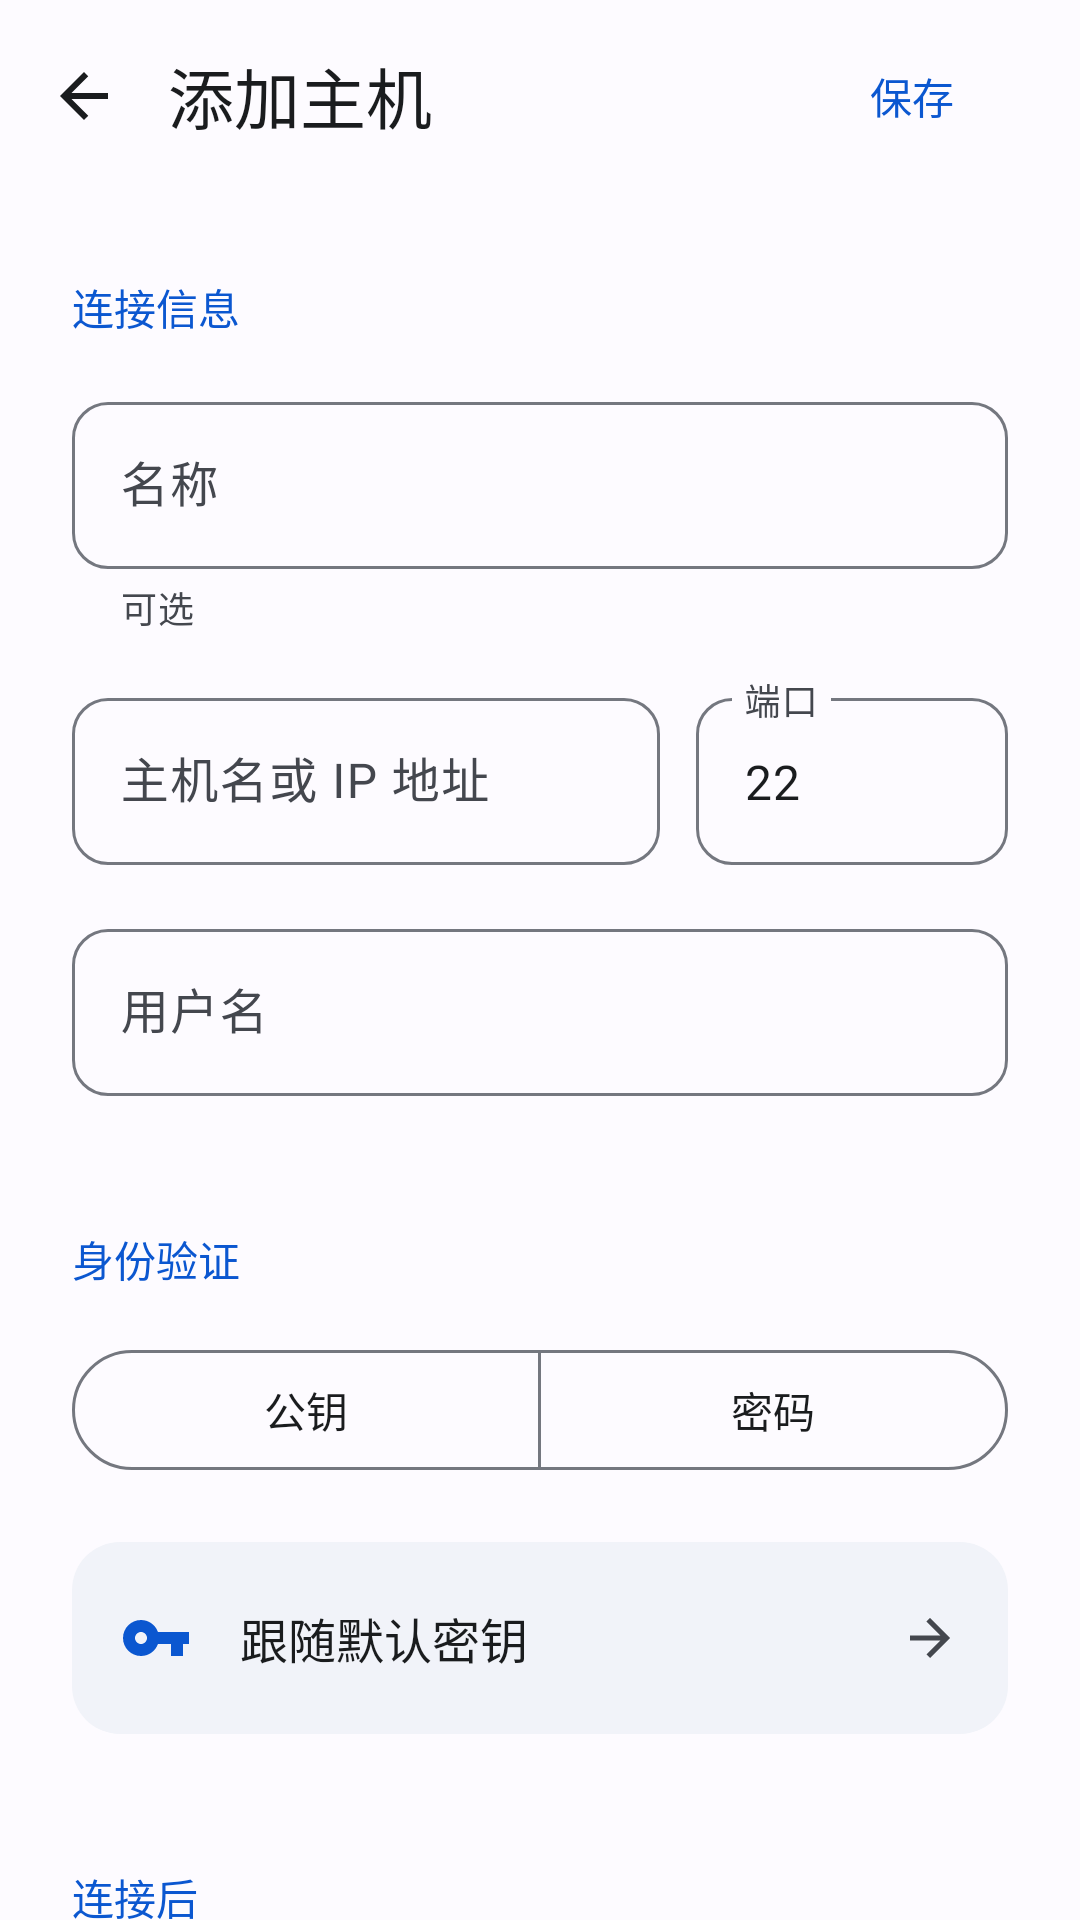

Produce the Android XML layout that renders to this screen, including the resource entries it uses.
<!-- AndroidManifest.xml: application theme AppTheme -->
<!-- res/layout/dialog_edit_host.xml -->
<?xml version="1.0" encoding="utf-8"?>
<LinearLayout
    xmlns:android="http://schemas.android.com/apk/res/android"
    xmlns:app="http://schemas.android.com/apk/res-auto"
    android:layout_width="match_parent"
    android:layout_height="match_parent"
    android:orientation="vertical"
    android:background="?attr/colorSurface"
    android:fitsSystemWindows="true">
    <LinearLayout
        android:layout_width="match_parent"
        android:layout_height="wrap_content"
        android:minHeight="64dp"
        android:gravity="center_vertical"
        android:paddingEnd="12dp">
        <ImageButton
            android:id="@+id/btn_cancel_host"
            android:layout_width="56dp"
            android:layout_height="56dp"
            android:background="?attr/selectableItemBackgroundBorderless"
            android:padding="16dp"
            android:src="@drawable/ic_arrow_back"
            app:tint="?attr/colorOnSurface"
            android:contentDescription="@string/navigate_back" />
        <TextView
            android:layout_width="0dp"
            android:layout_height="wrap_content"
            android:text="@string/host_add"
            android:textSize="22sp"
            android:textColor="?attr/colorOnSurface"
            android:id="@+id/tv_dialog_title"
            android:layout_weight="1" />
        <com.google.android.material.button.MaterialButton
            android:id="@+id/btn_save_host"
            style="@style/Widget.Material3.Button.TextButton"
            android:layout_width="wrap_content"
            android:layout_height="wrap_content"
            android:minHeight="48dp"
            android:text="@string/save" />
    </LinearLayout>
    <androidx.core.widget.NestedScrollView
        android:layout_width="match_parent"
        android:layout_height="0dp"
        android:layout_weight="1"
        android:fillViewport="true"
        android:clipToPadding="false">
        <LinearLayout
            android:layout_width="match_parent"
            android:layout_height="wrap_content"
            android:orientation="vertical"
            android:paddingStart="24dp"
            android:paddingEnd="24dp"
            android:paddingBottom="32dp">
            <TextView
                android:layout_width="match_parent"
                android:layout_height="wrap_content"
                android:text="@string/host_connection_section"
                android:textSize="14sp"
                android:textColor="?attr/colorPrimary"
                android:paddingTop="28dp"
                android:paddingBottom="16dp"
                android:fontFamily="sans-serif-medium" />
            <com.google.android.material.textfield.TextInputLayout
                style="@style/Widget.Baka.TextField"
                android:layout_width="match_parent"
                android:layout_height="wrap_content"
                android:layout_marginBottom="16dp"
                android:hint="@string/name"
                app:helperText="@string/host_name_help">
                <com.google.android.material.textfield.TextInputEditText
                    android:id="@+id/et_host_name"
                    android:layout_width="match_parent"
                    android:layout_height="wrap_content"
                    android:inputType="text"
                    android:textSize="16sp" />
            </com.google.android.material.textfield.TextInputLayout>
            
            <LinearLayout
                android:layout_width="match_parent"
                android:layout_height="wrap_content"
                android:layout_marginBottom="16dp">
                <com.google.android.material.textfield.TextInputLayout
                    android:id="@+id/layout_host_ip"
                    style="@style/Widget.Baka.TextField"
                    android:layout_width="0dp"
                    android:layout_height="wrap_content"
                    android:layout_weight="1"
                    android:hint="@string/host_address">
                    <com.google.android.material.textfield.TextInputEditText
                        android:id="@+id/et_host_ip"
                        android:layout_width="match_parent"
                        android:layout_height="wrap_content"
                        android:inputType="textUri"
                        android:textSize="16sp" />
                </com.google.android.material.textfield.TextInputLayout>
                <com.google.android.material.textfield.TextInputLayout
                    android:id="@+id/layout_host_port"
                    style="@style/Widget.Baka.TextField"
                    android:layout_width="104dp"
                    android:layout_height="wrap_content"
                    android:layout_marginStart="12dp"
                    android:hint="@string/host_port">
                    <com.google.android.material.textfield.TextInputEditText
                        android:id="@+id/et_host_port"
                        android:layout_width="match_parent"
                        android:layout_height="wrap_content"
                        android:inputType="number"
                        android:textSize="16sp"
                        android:text="@string/default_ssh_port"
                        android:maxLength="5" />
                </com.google.android.material.textfield.TextInputLayout>
            </LinearLayout>
            <com.google.android.material.textfield.TextInputLayout
                style="@style/Widget.Baka.TextField"
                android:layout_width="match_parent"
                android:layout_height="wrap_content"
                android:id="@+id/layout_host_user"
                android:layout_marginBottom="16dp"
                android:hint="@string/host_username">
                <com.google.android.material.textfield.TextInputEditText
                    android:id="@+id/et_host_user"
                    android:layout_width="match_parent"
                    android:layout_height="wrap_content"
                    android:inputType="textVisiblePassword"
                    android:textSize="16sp" />
            </com.google.android.material.textfield.TextInputLayout>
            <TextView
                android:layout_width="match_parent"
                android:layout_height="wrap_content"
                android:text="@string/host_auth_section"
                android:textSize="14sp"
                android:textColor="?attr/colorPrimary"
                android:paddingTop="28dp"
                android:paddingBottom="16dp"
                android:fontFamily="sans-serif-medium" />
            <com.google.android.material.button.MaterialButtonToggleGroup
                android:id="@+id/toggle_auth_type"
                android:layout_width="match_parent"
                android:layout_height="wrap_content"
                android:layout_marginBottom="20dp"
                app:singleSelection="true"
                app:selectionRequired="true">
                <com.google.android.material.button.MaterialButton
                    android:id="@+id/btn_toggle_pubkey"
                    style="@style/Widget.Material3.Button.OutlinedButton"
                    android:layout_width="0dp"
                    android:layout_height="wrap_content"
                    android:minHeight="48dp"
                    android:layout_weight="1"
                    android:text="@string/public_key" />
                <com.google.android.material.button.MaterialButton
                    android:id="@+id/btn_toggle_password"
                    style="@style/Widget.Material3.Button.OutlinedButton"
                    android:layout_width="0dp"
                    android:layout_height="wrap_content"
                    android:minHeight="48dp"
                    android:layout_weight="1"
                    android:text="@string/password" />
            </com.google.android.material.button.MaterialButtonToggleGroup>
            <LinearLayout
                android:id="@+id/layout_select_key"
                android:layout_width="match_parent"
                android:layout_height="wrap_content"
                android:minHeight="64dp"
                android:layout_marginBottom="16dp"
                android:background="@drawable/bg_setting_row"
                android:foreground="?attr/selectableItemBackground"
                android:clickable="true"
                android:focusable="true"
                android:gravity="center_vertical"
                android:padding="16dp">
                <ImageView
                    android:layout_width="24dp"
                    android:layout_height="24dp"
                    android:src="@drawable/ic_key"
                    app:tint="?attr/colorPrimary"
                    android:contentDescription="@null" />
                <TextView
                    android:layout_width="0dp"
                    android:layout_height="wrap_content"
                    android:text="@string/key_follow_default"
                    android:textSize="16sp"
                    android:textColor="?attr/colorOnSurface"
                    android:id="@+id/tv_selected_key_name"
                    android:layout_weight="1"
                    android:layout_marginStart="16dp" />
                <ImageView
                    android:layout_width="20dp"
                    android:layout_height="20dp"
                    android:src="@drawable/ic_arrow_forward"
                    app:tint="?attr/colorOnSurfaceVariant"
                    android:contentDescription="@null" />
            </LinearLayout>
            <com.google.android.material.textfield.TextInputLayout
                android:id="@+id/layout_password_input"
                android:visibility="gone"
                style="@style/Widget.Baka.TextField"
                android:layout_width="match_parent"
                android:layout_height="wrap_content"
                android:layout_marginBottom="16dp"
                android:hint="@string/host_password"
                app:helperText="@string/host_password_help"
                app:endIconMode="password_toggle">
                <com.google.android.material.textfield.TextInputEditText
                    android:id="@+id/et_host_password"
                    android:layout_width="match_parent"
                    android:layout_height="wrap_content"
                    android:inputType="textPassword"
                    android:textSize="16sp" />
            </com.google.android.material.textfield.TextInputLayout>
            <TextView
                android:layout_width="match_parent"
                android:layout_height="wrap_content"
                android:text="@string/host_startup_section"
                android:textSize="14sp"
                android:textColor="?attr/colorPrimary"
                android:paddingTop="28dp"
                android:paddingBottom="16dp"
                android:fontFamily="sans-serif-medium" />
            <com.google.android.material.textfield.TextInputLayout
                style="@style/Widget.Baka.TextField"
                android:layout_width="match_parent"
                android:layout_height="wrap_content"
                android:layout_marginBottom="16dp"
                android:hint="@string/host_startup"
                app:helperText="@string/host_startup_help">
                <com.google.android.material.textfield.TextInputEditText
                    android:id="@+id/et_host_startup"
                    android:layout_width="match_parent"
                    android:layout_height="wrap_content"
                    android:inputType="textMultiLine|textNoSuggestions"
                    android:fontFamily="monospace"
                    android:textSize="15sp" />
            </com.google.android.material.textfield.TextInputLayout>
        </LinearLayout>
    </androidx.core.widget.NestedScrollView>
</LinearLayout>
<!-- resources referenced by this layout -->
<resources>
  <!-- drawable bg_setting_row (drawable) -->
  <shape xmlns:android="http://schemas.android.com/apk/res/android" xmlns:app="http://schemas.android.com/apk/res-auto"><solid android:color="?attr/colorSurfaceContainer"/><corners android:radius="16dp"/></shape>
  <string name="default_ssh_port" translatable="false">22</string>
  <string name="host_add">添加主机</string>
  <string name="host_address">主机名或 IP 地址</string>
  <string name="host_auth_section">身份验证</string>
  <string name="host_connection_section">连接信息</string>
  <string name="host_name_help">可选</string>
  <string name="host_password">登录密码</string>
  <string name="host_password_help">留空则每次连接时输入</string>
  <string name="host_port">端口</string>
  <string name="host_startup">自动执行命令</string>
  <string name="host_startup_help">例如 tmux attach</string>
  <string name="host_startup_section">连接后</string>
  <string name="host_username">用户名</string>
  <string name="key_follow_default">跟随默认密钥</string>
  <string name="name">名称</string>
  <string name="navigate_back">返回</string>
  <string name="password">密码</string>
  <string name="public_key">公钥</string>
  <string name="save">保存</string>
  <style name="AppTheme" parent="BaseAppTheme" />
  <color name="md_theme_onSurfaceVariant">#44474E</color>
  <color name="md_theme_primary">#0B57D0</color>
  <color name="md_theme_onPrimary">#FFFFFF</color>
  <color name="md_theme_primaryContainer">#D3E3FD</color>
  <color name="md_theme_onPrimaryContainer">#041E49</color>
  <color name="md_theme_secondary">#565E71</color>
  <color name="md_theme_onSecondary">#FFFFFF</color>
  <color name="md_theme_secondaryContainer">#DAE2F9</color>
  <color name="md_theme_onSecondaryContainer">#131C2B</color>
  <color name="md_theme_tertiary">#146C2E</color>
  <color name="md_theme_onTertiary">#FFFFFF</color>
  <color name="md_theme_tertiaryContainer">#C4EED0</color>
  <color name="md_theme_onTertiaryContainer">#072711</color>
  <color name="md_theme_error">#BA1A1A</color>
  <color name="md_theme_onError">#FFFFFF</color>
  <color name="md_theme_errorContainer">#FFDAD6</color>
  <color name="md_theme_onErrorContainer">#410002</color>
  <color name="md_theme_surface">#FDFBFF</color>
  <color name="md_theme_onSurface">#1A1C1E</color>
  <color name="md_theme_surfaceVariant">#E1E2EC</color>
  <color name="md_theme_surfaceContainerLowest">#FFFFFF</color>
  <color name="md_theme_surfaceContainerLow">#F7F8FC</color>
  <color name="md_theme_surfaceContainer">#F1F3F9</color>
  <color name="md_theme_surfaceContainerHigh">#ECEEF4</color>
  <color name="md_theme_surfaceContainerHighest">#E6E8EE</color>
  <color name="md_theme_onBackground">#1A1C1E</color>
  <color name="md_theme_outline">#74777F</color>
  <color name="md_theme_outlineVariant">#C4C6D0</color>
  <color name="term_surface">#111318</color>
  <style name="PixelBottomSheetDialogTheme" parent="ThemeOverlay.Material3.BottomSheetDialog">
          <item name="bottomSheetStyle">@style/PixelBottomSheetModalStyle</item>
      </style>
  <style name="PixelAlertDialogTheme" parent="ThemeOverlay.Material3.MaterialAlertDialog">
          <item name="shapeAppearance">@style/ShapeAppearance.Pixel.Dialog</item>
          <item name="colorSurface">?attr/colorSurfaceContainerHigh</item>
      </style>
  <style name="PixelBottomSheetModalStyle" parent="Widget.Material3.BottomSheet.Modal">
          <item name="backgroundTint">?attr/colorSurfaceContainerLow</item>
          <item name="shapeAppearance">@style/ShapeAppearance.Pixel.BottomSheet</item>
      </style>
  <style name="ShapeAppearance.Pixel.Dialog" parent="ShapeAppearance.Material3.Corner.ExtraLarge">
          <item name="cornerSize">28dp</item>
      </style>
  <style name="ShapeAppearance.Pixel.BottomSheet" parent="ShapeAppearance.Material3.Corner.ExtraLarge">
          <item name="cornerSizeTopLeft">28dp</item>
          <item name="cornerSizeTopRight">28dp</item>
          <item name="cornerSizeBottomLeft">0dp</item>
          <item name="cornerSizeBottomRight">0dp</item>
      </style>
</resources>
